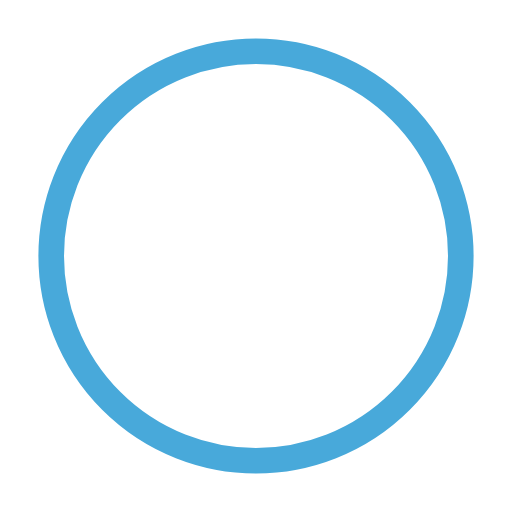
t = 0.00 s
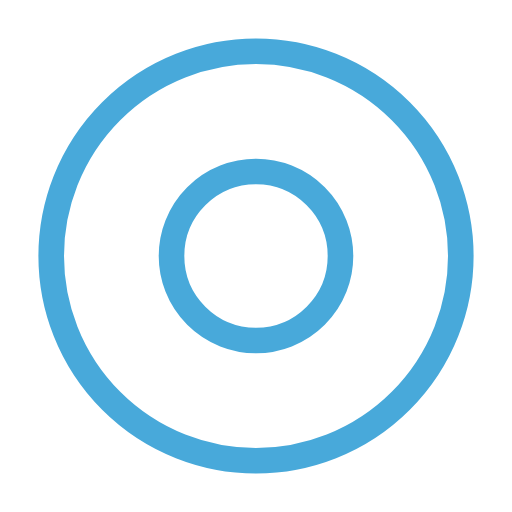
t = 0.50 s
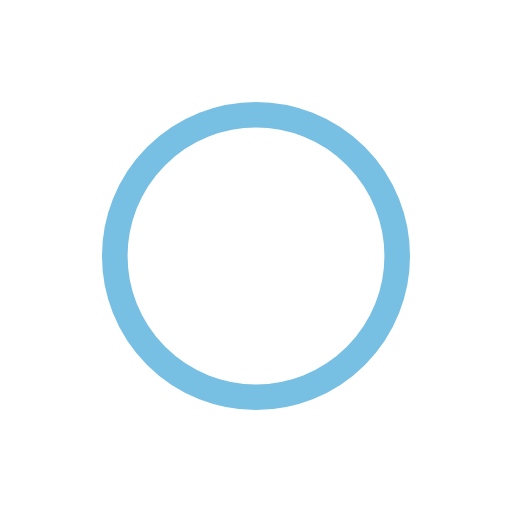
t = 1.00 s
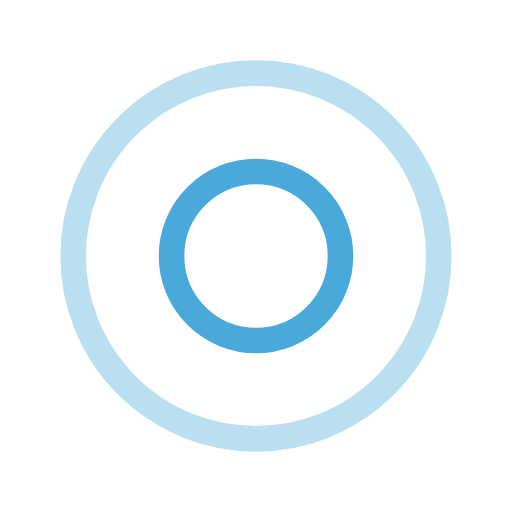
t = 1.50 s
t = 2.00 s: frame unchanged from t = 1.00 s, image omitted
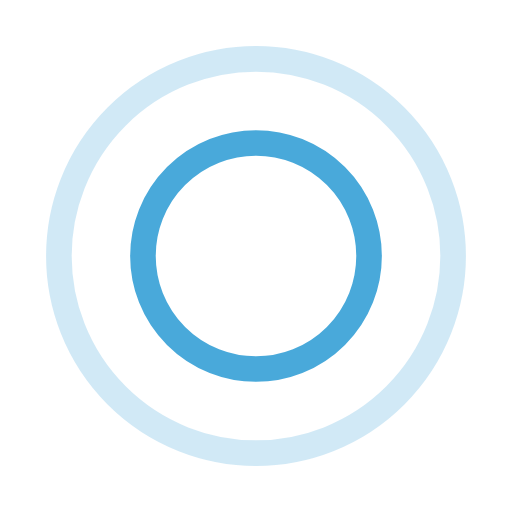
t = 2.67 s

The animated SVG that drew these frames (rendered in a browser with its animation timeline set to each time). Animation: 4 SMIL elements (animate=4); one cycle of 3.00 s, repeats indefinitely.

<?xml version="1.0" encoding="utf-8"?><svg width='74px' height='74px' xmlns="http://www.w3.org/2000/svg" viewBox="0 0 100 100" preserveAspectRatio="xMidYMid" class="uil-ripple"><rect x="0" y="0" width="100" height="100" fill="none" class="bk"></rect><g> <animate attributeName="opacity" dur="2s" repeatCount="indefinite" begin="0s" keyTimes="0;0.33;1" values="1;1;0"></animate><circle cx="50" cy="50" r="40" stroke="#48a9da" fill="none" stroke-width="5" stroke-linecap="round"><animate attributeName="r" dur="2s" repeatCount="indefinite" begin="0s" keyTimes="0;0.33;1" values="0;22;44"></animate></circle></g><g><animate attributeName="opacity" dur="2s" repeatCount="indefinite" begin="1s" keyTimes="0;0.33;1" values="1;1;0"></animate><circle cx="50" cy="50" r="40" stroke="#48a9da" fill="none" stroke-width="5" stroke-linecap="round"><animate attributeName="r" dur="2s" repeatCount="indefinite" begin="1s" keyTimes="0;0.33;1" values="0;22;44"></animate></circle></g></svg>